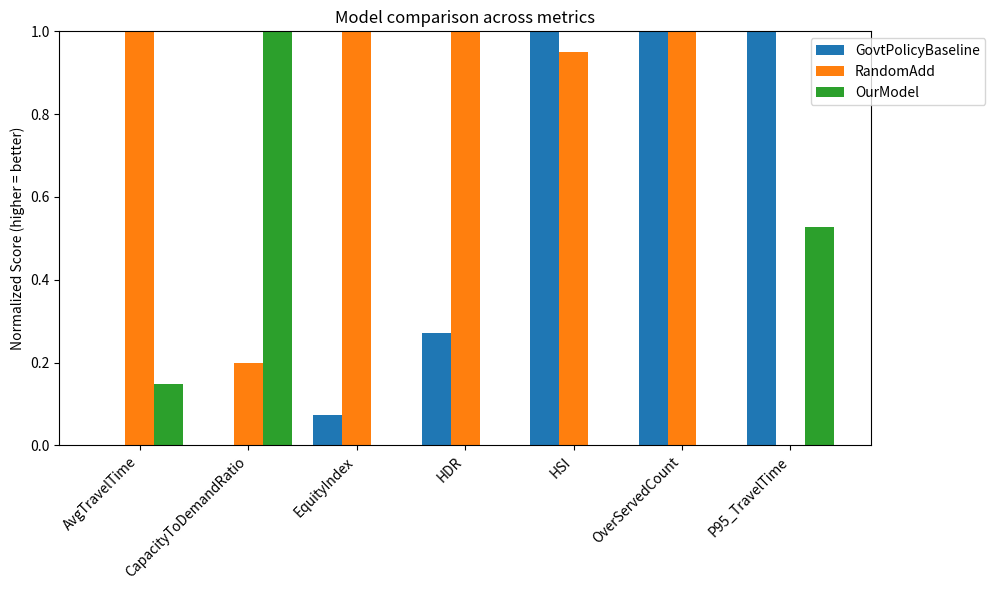
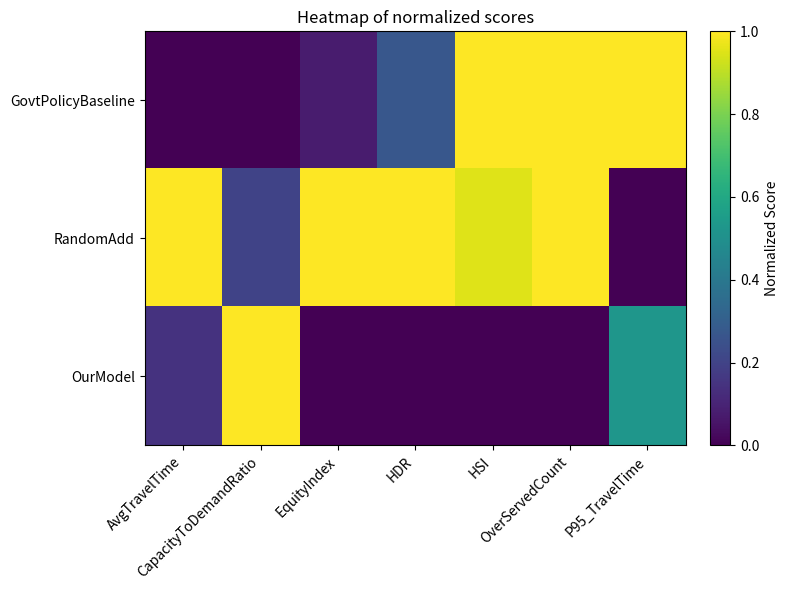
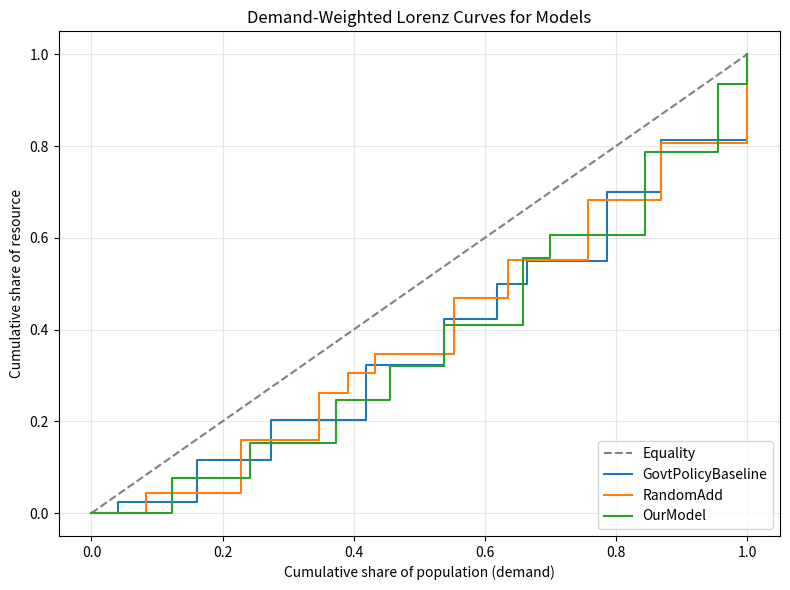

Write Python code to recreate these figures, in order.
#!/usr/bin/env python3
"""
evaluate_and_plot_all_metrics.py

Given evaluation results in the form:
  results = {
    "ModelA": {
      "EquityIndex": {"D1": 0.2, "D2": 0.3, ...},
      "AvgTravelTime": {"D1": 15.2, ...},
      ...
      "CapacityToDemandRatio": {"D1": 0.8, "D2": 1.1, ...}  # for Lorenz/Gini
    },
    "ModelB": { ... },
    ...
  }
and a demand dict:
  demands = {"D1": 1200, "D2": 2500, ...}

This script:
  1. Aggregates per-district values into a summary (mean across districts) per model per metric.
  2. Normalizes each metric across models to [0,1], inverting those where lower raw is better.
  3. Plots a grouped bar chart: x-axis = metrics, bars for each model.
  4. Plots a heatmap of normalized scores: rows = models, columns = metrics.
  5. Computes demand-weighted Lorenz curves and Gini coefficients for capacity-to-demand ratios.
  6. Plots combined demand-weighted Lorenz curves across models.

Dependencies:
  pandas, numpy, matplotlib
"""

import numpy as np
import pandas as pd
import matplotlib.pyplot as plt
import sys

def compute_summary(results_dict, agg_func="mean"):
    """
    results_dict: dict of model -> dict of metric -> dict of district -> value
    agg_func: "mean" or "median"
    Returns: DataFrame summary_df with index=models, columns=metrics, values=aggregated metric.
    """
    models = list(results_dict.keys())
    metric_set = set()
    for m in models:
        metric_set.update(results_dict[m].keys())
    metrics = sorted(metric_set)

    summary = {}
    for model in models:
        summary[model] = {}
        for metric in metrics:
            per_district = results_dict[model].get(metric, {})
            if not per_district:
                summary[model][metric] = np.nan
            else:
                s = pd.Series(per_district)
                if agg_func == "mean":
                    summary[model][metric] = s.mean()
                elif agg_func == "median":
                    summary[model][metric] = s.median()
                else:
                    raise ValueError("Unsupported agg_func")
    summary_df = pd.DataFrame.from_dict(summary, orient="index")
    summary_df = summary_df.dropna(axis=1, how="all")
    return summary_df

def normalize_summary(summary_df, invert_metrics=None):
    """
    summary_df: DataFrame index=models, columns=metrics, values=aggregated scores.
    invert_metrics: list or set of metric names where lower raw value is better → invert after scaling.
    Returns: DataFrame norm_df of same shape, values in [0,1], where larger = better.
    """
    norm_df = summary_df.copy().astype(float)
    invert_metrics = set(invert_metrics) if invert_metrics is not None else set()
    for col in norm_df.columns:
        col_vals = norm_df[col].astype(float)
        if col_vals.isna().all():
            norm_df[col] = np.nan
            continue
        min_val = col_vals.min(skipna=True)
        max_val = col_vals.max(skipna=True)
        if max_val > min_val:
            scaled = (col_vals - min_val) / (max_val - min_val)
        else:
            # identical across models: neutral 0.5
            scaled = pd.Series(0.5, index=col_vals.index)
        if col in invert_metrics:
            scaled = 1 - scaled
        norm_df[col] = scaled
    return norm_df

def plot_grouped_bar(norm_df, title="Model comparison across metrics", figsize=(10,6), savepath=None, show=True):
    """
    norm_df: DataFrame index=models, columns=metrics, values in [0,1], larger = better.
    Plots a grouped bar chart: for each metric (x-axis), bars for each model.
    """
    models = list(norm_df.index)
    metrics = list(norm_df.columns)
    n_models = len(models)
    n_metrics = len(metrics)
    if n_metrics == 0 or n_models == 0:
        print("No data to plot grouped bar.")
        return

    x = np.arange(n_metrics)
    total_width = 0.8
    bar_width = total_width / n_models
    offsets = np.linspace(-total_width/2 + bar_width/2, total_width/2 - bar_width/2, n_models)

    fig, ax = plt.subplots(figsize=figsize)
    for i, model in enumerate(models):
        values = norm_df.loc[model].tolist()
        values = [0.5 if (isinstance(v, float) and np.isnan(v)) else v for v in values]
        ax.bar(x + offsets[i], values, width=bar_width, label=model)
    ax.set_xticks(x)
    ax.set_xticklabels(metrics, rotation=45, ha='right')
    ax.set_ylim(0, 1)
    ax.set_ylabel("Normalized Score (higher = better)")
    ax.set_title(title)
    ax.legend(loc="upper right", bbox_to_anchor=(1.15, 1.0))
    plt.tight_layout()
    if savepath:
        plt.savefig(savepath)
    if show:
        plt.show()
    plt.close()

def plot_heatmap(norm_df, title="Heatmap of normalized scores", figsize=(8,6), savepath=None, show=True):
    """
    norm_df: DataFrame index=models, columns=metrics, values in [0,1], larger = better.
    Plots a heatmap: rows=models, columns=metrics.
    """
    if norm_df.shape[0] == 0 or norm_df.shape[1] == 0:
        print("No data to plot heatmap.")
        return

    fig, ax = plt.subplots(figsize=figsize)
    data = norm_df.values.astype(float)
    im = ax.imshow(data, aspect='auto', cmap='viridis', vmin=0, vmax=1)
    ax.set_xticks(np.arange(len(norm_df.columns)))
    ax.set_yticks(np.arange(len(norm_df.index)))
    ax.set_xticklabels(norm_df.columns, rotation=45, ha='right')
    ax.set_yticklabels(norm_df.index)
    ax.set_title(title)
    cbar = fig.colorbar(im, ax=ax, fraction=0.046, pad=0.04)
    cbar.set_label("Normalized Score")
    plt.tight_layout()
    if savepath:
        plt.savefig(savepath)
    if show:
        plt.show()
    plt.close()

def compute_demand_weighted_lorenz(ratios, demands):
    """
    Compute the demand-weighted Lorenz curve for per-capita resource ratios.

    Parameters:
    - ratios: array-like of per-capita resource (capacity-to-demand ratio) per district
    - demands: array-like of demand/population per district
    Returns:
    - cum_pop_share: 1D array of cumulative population share [0..1]
    - cum_res_share: 1D array of cumulative resource share [0..1]
    """
    ratios = np.asarray(ratios, dtype=float)
    demands = np.asarray(demands, dtype=float)
    if ratios.shape != demands.shape:
        raise ValueError("ratios and demands must have the same shape")
    total_pop = demands.sum()
    resources = ratios * demands
    total_res = resources.sum()
    if total_pop <= 0 or total_res <= 0:
        return np.array([0.0, 1.0]), np.array([0.0, 1.0])
    sorted_idx = np.argsort(ratios)
    demands_sorted = demands[sorted_idx]
    resources_sorted = resources[sorted_idx]
    cum_pop = np.cumsum(demands_sorted)
    cum_res = np.cumsum(resources_sorted)
    cum_pop = np.concatenate(([0.0], cum_pop))
    cum_res = np.concatenate(([0.0], cum_res))
    cum_pop_share = cum_pop / total_pop
    cum_res_share = cum_res / total_res
    return cum_pop_share, cum_res_share

def compute_demand_weighted_gini(ratios, demands):
    """
    Compute the demand-weighted Gini coefficient for per-capita resource ratios.
    Gini = 1 - 2 * area under the demand-weighted Lorenz curve.
    Returns float in [0,1]: 0 = perfect equality, larger = more inequality.
    """
    cum_pop_share, cum_res_share = compute_demand_weighted_lorenz(ratios, demands)
    area = np.trapz(cum_res_share, cum_pop_share)
    gini = 1.0 - 2.0 * area
    return float(gini)

def plot_demand_weighted_lorenz(models_data, title="Demand-Weighted Lorenz Curves"):
    """
    Plot multiple demand-weighted Lorenz curves on one figure.
    models_data: dict model_name -> (ratios_array, demands_array)
    """
    plt.figure(figsize=(8,6))
    plt.plot([0,1],[0,1], linestyle='--', color='gray', label='Equality')
    for model_name, (ratios, demands) in models_data.items():
        cum_pop_share, cum_res_share = compute_demand_weighted_lorenz(ratios, demands)
        plt.step(cum_pop_share, cum_res_share, where='post', label=model_name)
    plt.xlabel("Cumulative share of population (demand)")
    plt.ylabel("Cumulative share of resource")
    plt.title(title)
    plt.legend(loc="lower right")
    plt.grid(alpha=0.3)
    plt.tight_layout()
    plt.show()
    plt.close()

def main():
    """
    Example usage with dummy data. Replace `results` and `demands` with actual evaluation results.
    """
    rng = np.random.default_rng(42)
    # Example district list
    districts = [f"D{i}" for i in range(1, 11)]
    # Dummy demand per district
    demands = {d: rng.uniform(1000, 5000) for d in districts}
    # Dummy results for three models
    models = ["GovtPolicyBaseline", "RandomAdd", "OurModel"]
    results = {}
    for model in models:
        # For each metric, generate dummy per-district values
        results[model] = {
            "EquityIndex": {d: rng.uniform(0.2, 0.6) for d in districts},
            "AvgTravelTime": {d: rng.uniform(10, 50) for d in districts},
            "P95_TravelTime": {d: rng.uniform(20, 80) for d in districts},
            "HDR": {d: rng.uniform(0.01, 0.1) for d in districts},
            "OverServedCount": {d: rng.choice([0,1], p=[0.8,0.2]) for d in districts},
            "HSI": {d: rng.uniform(0.5, 1.5) for d in districts},
            # CapacityToDemandRatio is needed for Lorenz/Gini
            "CapacityToDemandRatio": {d: rng.uniform(0.5, 1.5) for d in districts},
        }

    # 1) Aggregate per-district into summary (mean across districts)
    summary_df = compute_summary(results, agg_func="mean")
    print("Summary (mean) per model per metric:\n", summary_df)

    # 2) Decide which metrics to invert (lower raw is better)
    invert_metrics = {"EquityIndex", "AvgTravelTime", "P95_TravelTime", "HDR", "OverServedCount"}
    # If HSI needs special handling (e.g. deviation from ideal), precompute separately.

    # 3) Normalize so higher = better in [0,1]
    norm_df = normalize_summary(summary_df, invert_metrics=invert_metrics)
    print("Normalized scores:\n", norm_df)

    # 4) Plot grouped bar chart
    plot_grouped_bar(norm_df, title="Model comparison across metrics", savepath=None, show=True)

    # 5) Plot heatmap of normalized scores
    plot_heatmap(norm_df, title="Heatmap of normalized scores", savepath=None, show=True)

    # 6) Demand-weighted Lorenz & Gini for CapacityToDemandRatio
    # Build models_data: each model_name -> (ratios_array, demands_array)
    # Ensure districts ordering is consistent
    ratios_demands_data = {}
    # Create a list of demands in consistent order
    demands_array = np.array([demands[d] for d in districts], dtype=float)
    for model in models:
        # Extract per-district ratios in same order
        ratio_dict = results[model].get("CapacityToDemandRatio", {})
        ratios_array = np.array([ratio_dict.get(d, 0.0) for d in districts], dtype=float)
        ratios_demands_data[model] = (ratios_array, demands_array)
    # Compute and print demand-weighted Gini for each model
    for name, (ratios_array, demands_array) in ratios_demands_data.items():
        gini = compute_demand_weighted_gini(ratios_array, demands_array)
        print(f"Demand-weighted Gini for {name}: {gini:.4f}")
    # Plot combined Lorenz curves
    plot_demand_weighted_lorenz(ratios_demands_data, title="Demand-Weighted Lorenz Curves for Models")

if __name__ == "__main__":
    main()
